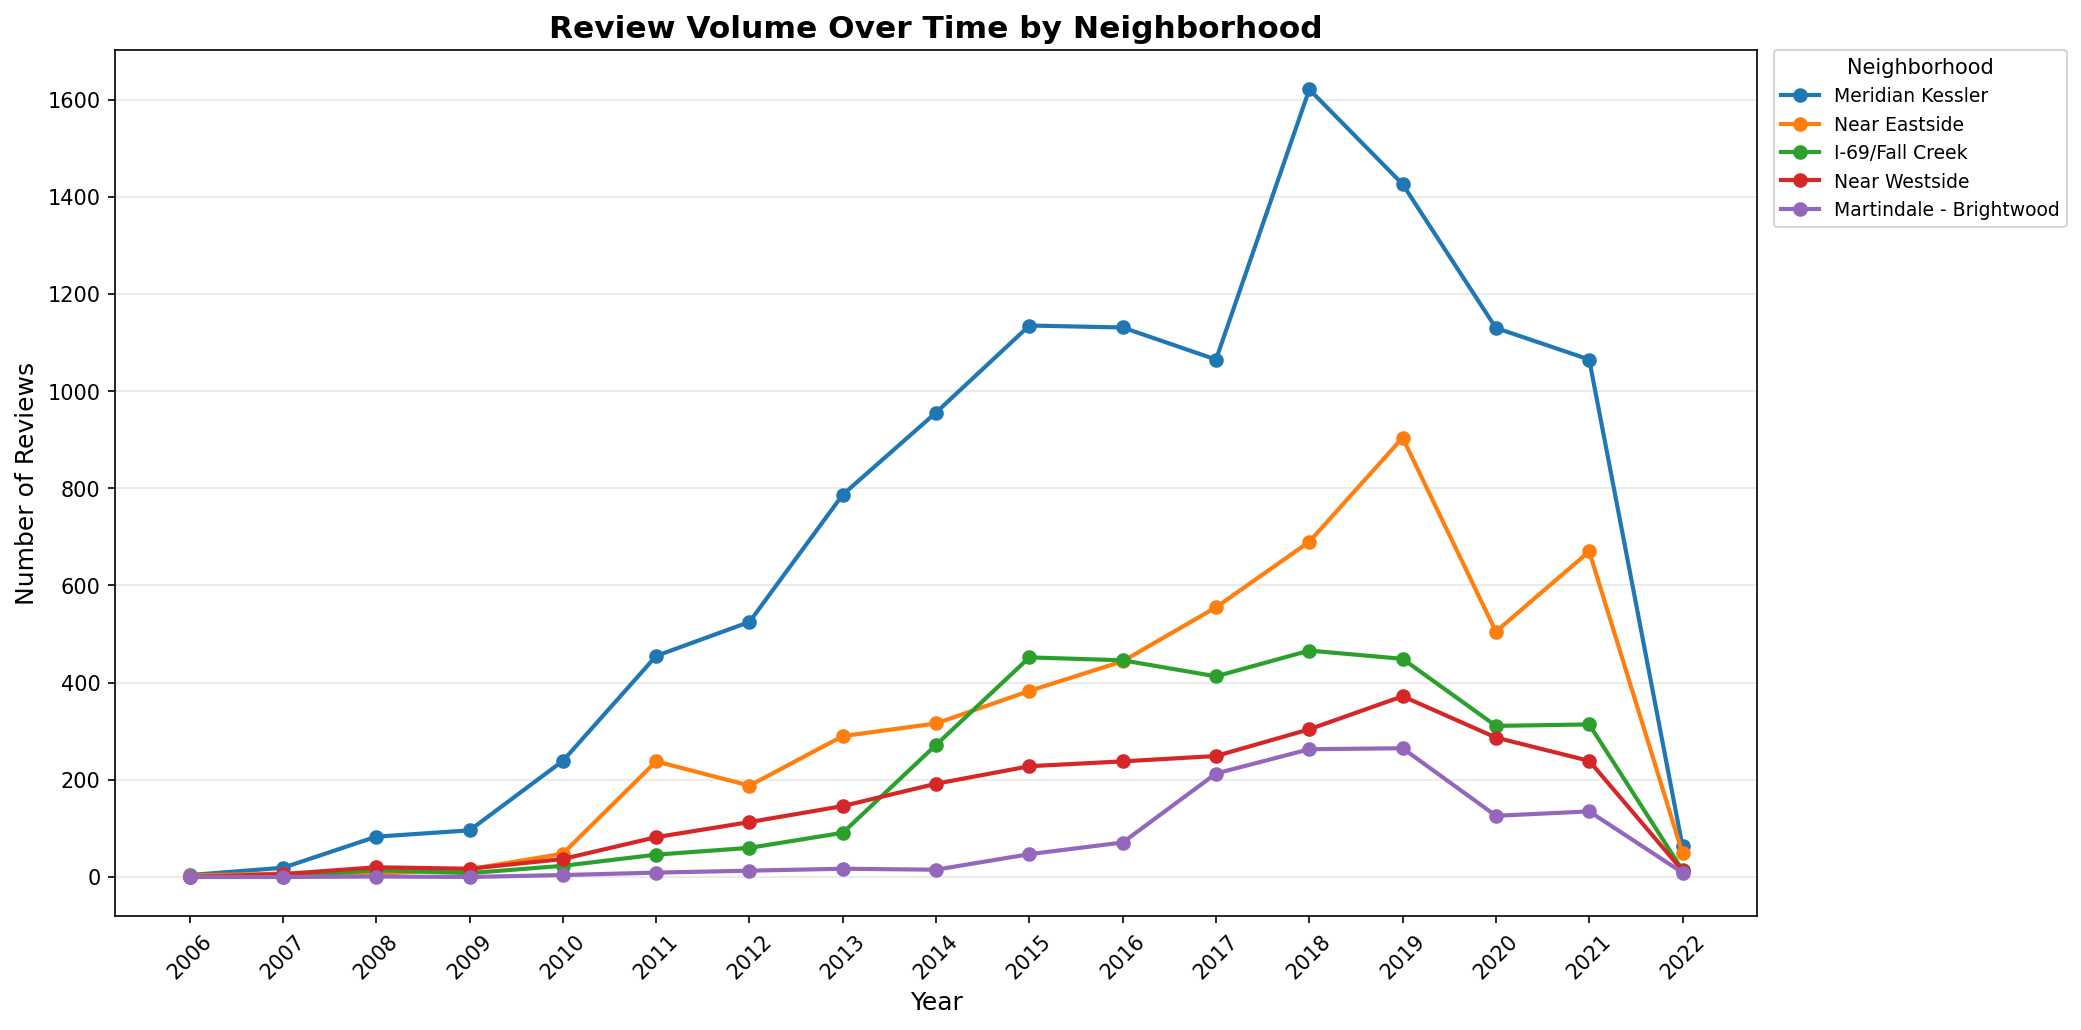

Data behind this chart, as committed beside it:
Neighborhood, 2006, 2007, 2008, 2009, 2010, 2011, 2012, 2013, 2014, 2015, 2016, 2017, 2018, 2019, 2020, 2021, 2022
I-69/Fall Creek, 0, 1, 14, 8, 23, 46, 60, 91, 272, 452, 446, 413, 466, 449, 311, 314, 14
Martindale - Brightwood, 0, 0, 1, 0, 4, 9, 13, 17, 15, 47, 71, 213, 263, 265, 126, 135, 9
Meridian Kessler, 4, 19, 83, 96, 239, 455, 525, 787, 956, 1135, 1131, 1065, 1621, 1426, 1130, 1065, 63
Near Eastside, 3, 7, 7, 16, 48, 238, 188, 290, 316, 383, 444, 555, 690, 904, 505, 670, 49
Near Westside, 0, 6, 20, 17, 37, 82, 113, 146, 192, 228, 238, 249, 304, 372, 287, 239, 13
